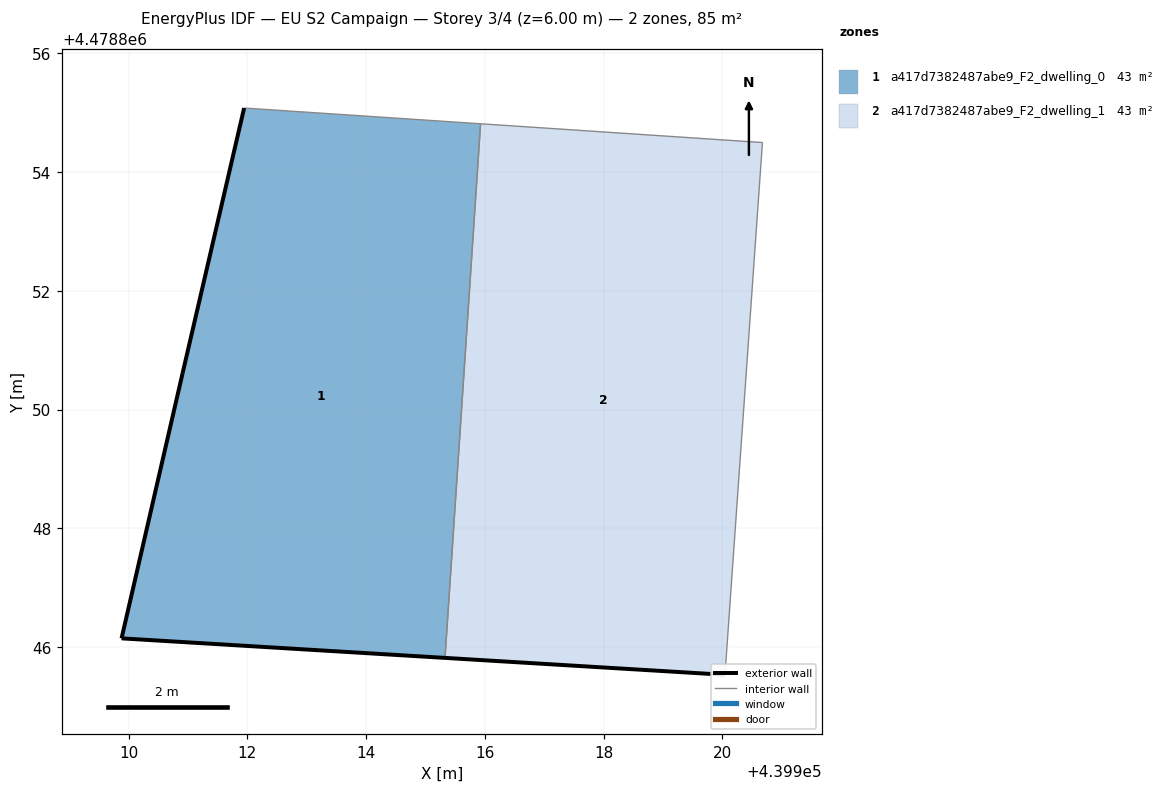
=== STOREY PLAN SPEC (per zone: floor XY polygon, exterior-wall plan segments, windows/doors) ===
zone 1: a417d7382487abe9_F2_dwelling_0  (42.7 m²)
  floor: (439915.33, 4478845.82) (439915.93, 4478854.82) (439911.94, 4478855.08) (439910.91, 4478850.62) (439909.88, 4478846.15)
  exterior wall: (439915.33, 4478845.82) – (439909.88, 4478846.15)  [5.5 m]
  exterior wall: (439909.88, 4478846.15) – (439910.91, 4478850.62)  [4.6 m]
  exterior wall: (439910.91, 4478850.62) – (439911.95, 4478855.08)  [4.6 m]
  interior walls: 2
zone 2: a417d7382487abe9_F2_dwelling_1  (42.7 m²)
  floor: (439920.04, 4478845.54) (439920.67, 4478854.50) (439915.93, 4478854.82) (439915.33, 4478845.82)
  exterior wall: (439920.04, 4478845.54) – (439915.33, 4478845.82)  [4.7 m]
  interior walls: 3

=== DERIVED (storey summary) ===
Building: EU S2 Campaign
Storey: 3 of 4  (floor level z = 6.00 m)
Storey gross floor area: 85.3 m²
Zones on this storey: 2
  - a417d7382487abe9_F2_dwelling_0: floor 42.7 m²; exterior wall 14.6 m (43.9 m²); WWR 0.0%
  - a417d7382487abe9_F2_dwelling_1: floor 42.7 m²; exterior wall 4.7 m (14.2 m²); WWR 0.0%
Zone adjacency (shared interzone walls):
  - a417d7382487abe9_F2_dwelling_0 ↔ a417d7382487abe9_F2_dwelling_1